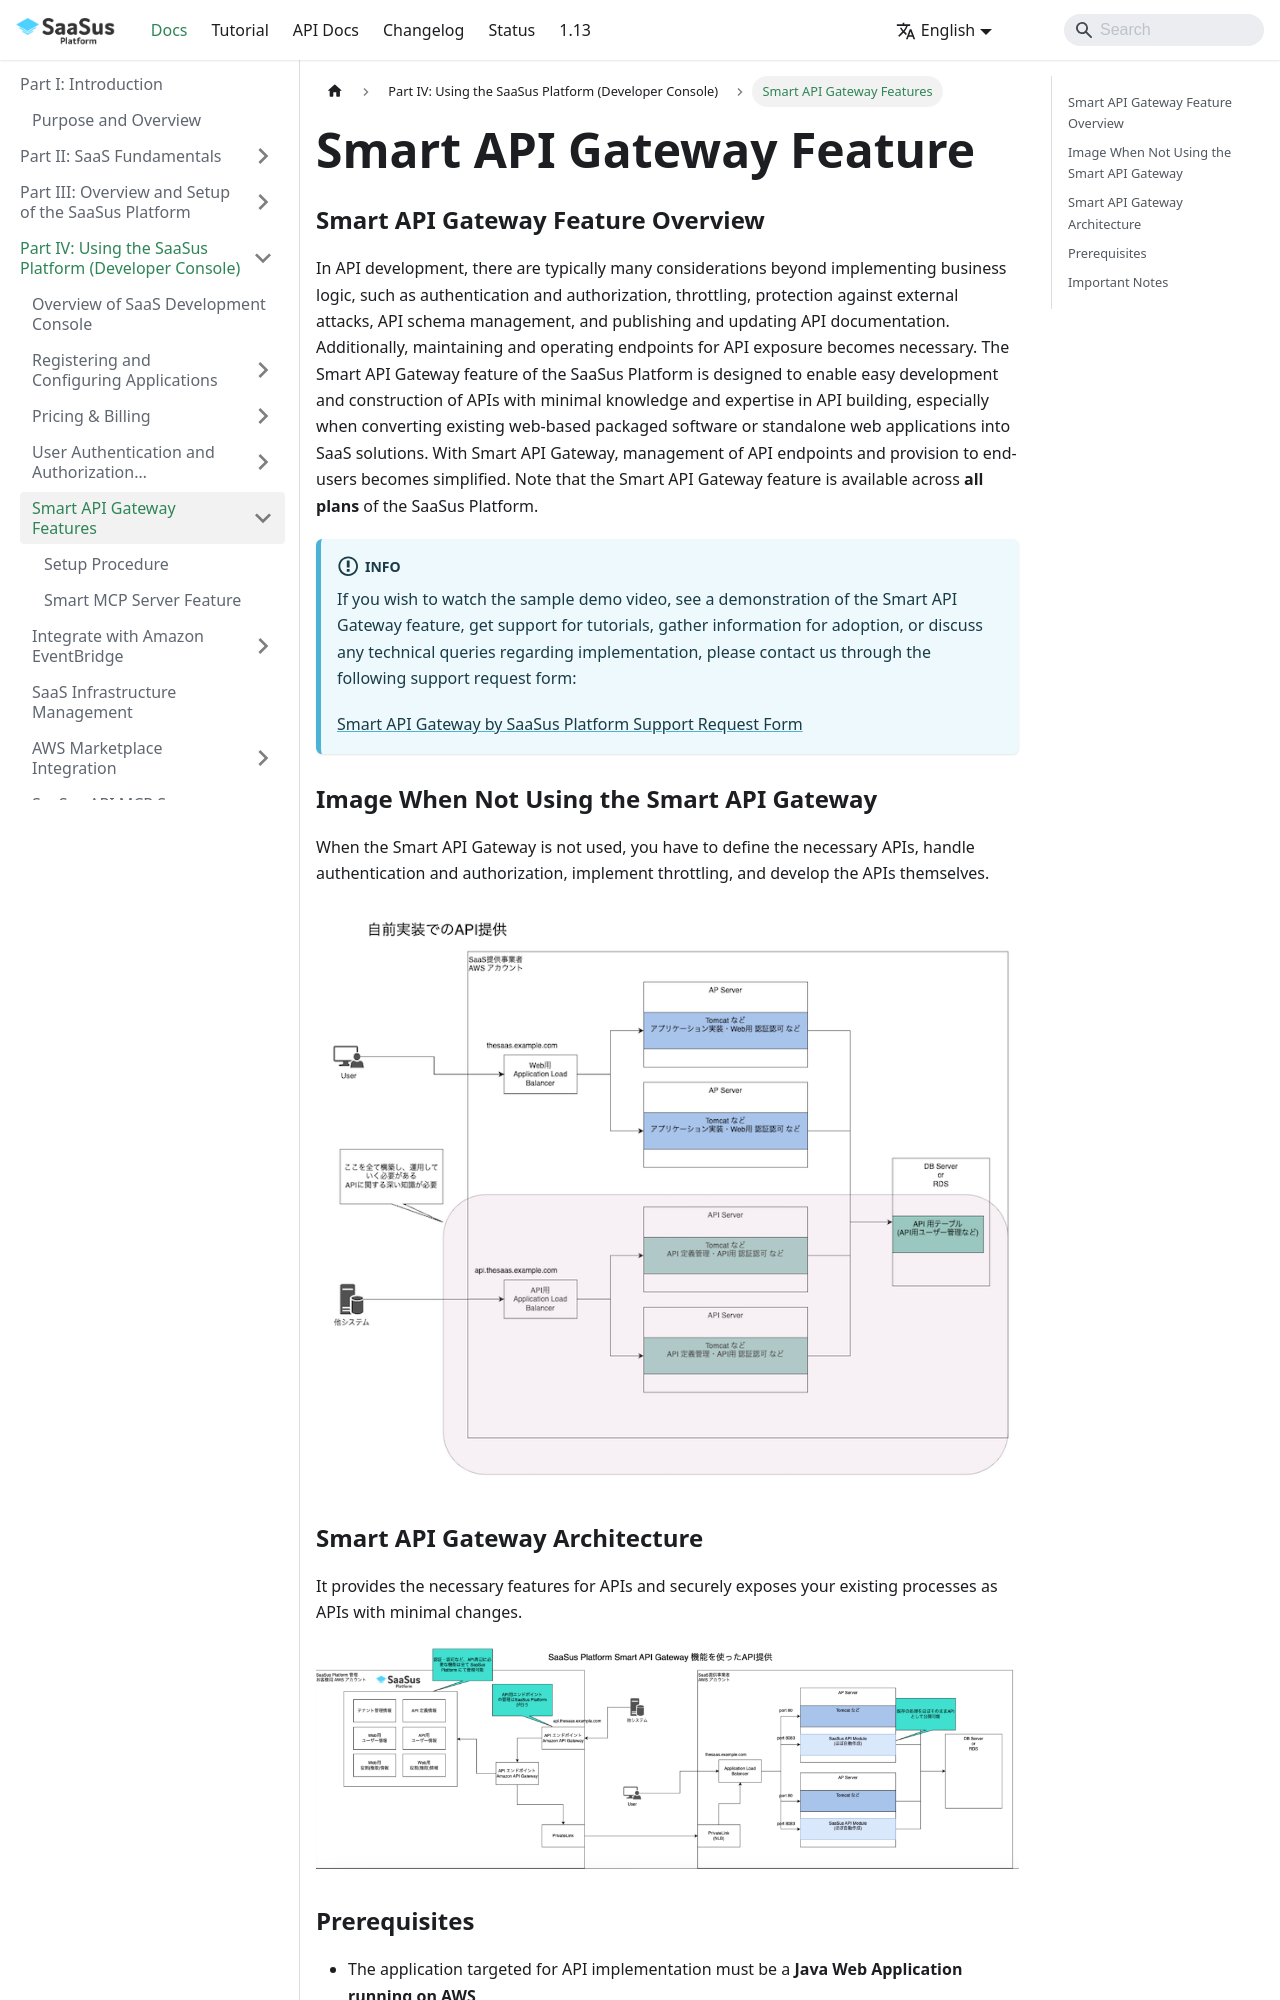

repository: Anti-Pattern-Inc/saasus-platform-document · page: docs/part-4/smart-api-gateway-features/overview/index.html · generator: docusaurus

---
title: "Smart API Gateway Feature"
slug: "overview"
excerpt: ""
hidden: false
createdAt: "Mon Apr 15 2025 08:20:00 GMT+0000 (Coordinated Universal Time)"
updatedAt: "Mon Apr 15 2025 08:20:00 GMT+0000 (Coordinated Universal Time)"
---

### Smart API Gateway Feature Overview

In API development, there are typically many considerations beyond implementing business logic, such as authentication and authorization, throttling, protection against external attacks, API schema management, and publishing and updating API documentation. Additionally, maintaining and operating endpoints for API exposure becomes necessary. The Smart API Gateway feature of the SaaSus Platform is designed to enable easy development and construction of APIs with minimal knowledge and expertise in API building, especially when converting existing web-based packaged software or standalone web applications into SaaS solutions. With Smart API Gateway, management of API endpoints and provision to end-users becomes simplified. Note that the Smart API Gateway feature is available across **all plans** of the SaaSus Platform.

:::info
If you wish to watch the sample demo video, see a demonstration of the Smart API Gateway feature, get support for tutorials, gather information for adoption, or discuss any technical queries regarding implementation, please contact us through the following support request form:

[Smart API Gateway by SaaSus Platform Support Request Form](https://forms.gle/XhFD9fCQv1zVGyRT9)<br/>
:::

### Image When Not Using the Smart API Gateway

When the Smart API Gateway is not used, you have to define the necessary APIs, handle authentication and authorization, implement throttling, and develop the APIs themselves.

![api-gateway-function/api-gateway-function-2](/ja/img/part-4/smart-api-gateway-features/api-gateway-function-2.png)
